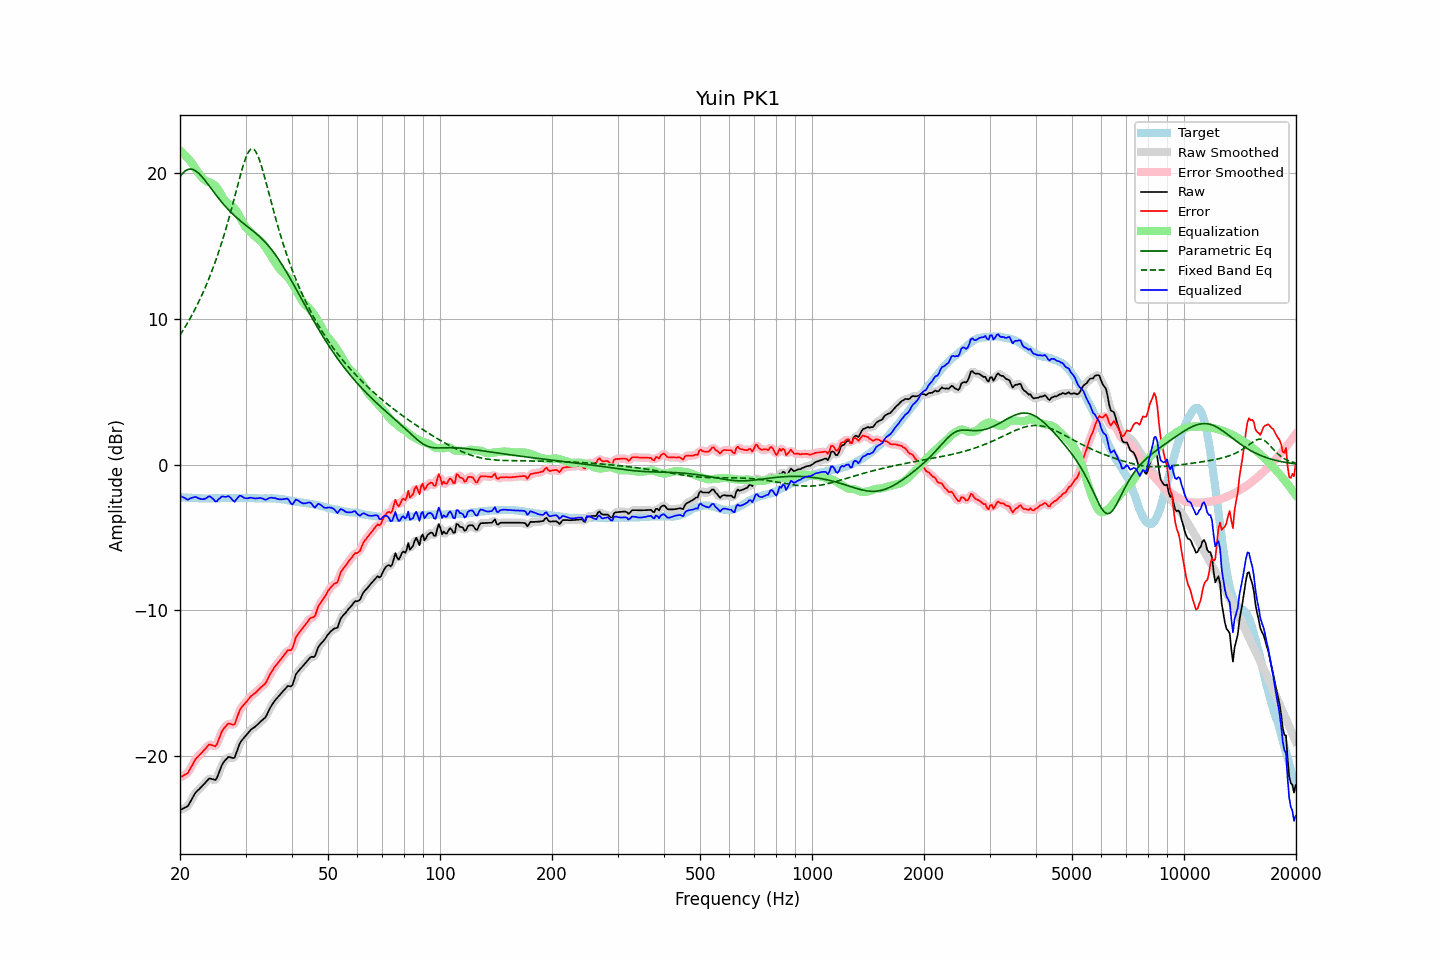

Data behind this chart, as committed beside it:
frequency, raw, error, smoothed, error_smoothed, equalization, parametric_eq, fixed_band_eq, equalized_raw, equalized_smoothed, target
20.00, -23.72, -21.48, -23.70, -21.46, 21.56, 19.75, 8.87, -2.16, -2.14, -2.24
20.20, -23.66, -21.41, -23.67, -21.43, 21.46, 19.90, 9.04, -2.20, -2.21, -2.25
20.40, -23.61, -21.35, -23.63, -21.37, 21.36, 20.03, 9.22, -2.25, -2.27, -2.26
20.61, -23.55, -21.29, -23.57, -21.30, 21.25, 20.13, 9.40, -2.30, -2.32, -2.26
20.81, -23.50, -21.22, -23.50, -21.23, 21.13, 20.20, 9.59, -2.37, -2.37, -2.28
21.02, -23.43, -21.15, -23.39, -21.11, 21.01, 20.25, 9.78, -2.42, -2.38, -2.28
21.23, -23.23, -20.94, -23.24, -20.96, 20.88, 20.28, 9.97, -2.35, -2.36, -2.29
21.44, -23.04, -20.76, -23.04, -20.76, 20.75, 20.27, 10.17, -2.29, -2.30, -2.28
21.66, -22.84, -20.56, -22.83, -20.54, 20.58, 20.25, 10.38, -2.26, -2.25, -2.29
21.87, -22.64, -20.34, -22.65, -20.35, 20.41, 20.20, 10.59, -2.22, -2.24, -2.30
22.09, -22.48, -20.17, -22.49, -20.19, 20.25, 20.14, 10.81, -2.23, -2.25, -2.31
22.31, -22.38, -20.07, -22.37, -20.06, 20.09, 20.05, 11.03, -2.29, -2.28, -2.31
22.54, -22.27, -19.95, -22.26, -19.95, 19.94, 19.95, 11.26, -2.33, -2.33, -2.32
22.76, -22.16, -19.84, -22.16, -19.84, 19.80, 19.84, 11.49, -2.36, -2.36, -2.32
22.99, -22.05, -19.72, -22.05, -19.72, 19.67, 19.72, 11.73, -2.38, -2.38, -2.33
23.22, -21.93, -19.59, -21.93, -19.60, 19.56, 19.58, 11.98, -2.37, -2.37, -2.34
23.45, -21.81, -19.48, -21.80, -19.46, 19.48, 19.45, 12.24, -2.33, -2.32, -2.33
23.69, -21.68, -19.35, -21.67, -19.34, 19.42, 19.30, 12.50, -2.26, -2.25, -2.34
23.92, -21.56, -19.22, -21.59, -19.26, 19.38, 19.16, 12.77, -2.18, -2.21, -2.34
24.16, -21.55, -19.22, -21.56, -19.23, 19.34, 19.01, 13.05, -2.21, -2.22, -2.33
24.40, -21.59, -19.27, -21.59, -19.27, 19.29, 18.86, 13.33, -2.30, -2.30, -2.32
24.65, -21.62, -19.30, -21.64, -19.32, 19.21, 18.71, 13.63, -2.40, -2.42, -2.32
24.89, -21.66, -19.34, -21.61, -19.29, 19.12, 18.56, 13.93, -2.54, -2.49, -2.32
25.14, -21.51, -19.19, -21.47, -19.16, 18.99, 18.42, 14.25, -2.51, -2.48, -2.32
25.39, -21.21, -18.90, -21.23, -18.92, 18.83, 18.28, 14.57, -2.38, -2.40, -2.32
25.65, -20.93, -18.61, -20.93, -18.62, 18.65, 18.14, 14.91, -2.28, -2.29, -2.32
25.91, -20.64, -18.34, -20.67, -18.36, 18.45, 18.00, 15.25, -2.20, -2.22, -2.31
26.16, -20.45, -18.15, -20.46, -18.16, 18.26, 17.87, 15.61, -2.19, -2.21, -2.30
26.43, -20.32, -18.02, -20.30, -18.00, 18.10, 17.75, 15.97, -2.22, -2.20, -2.30
26.69, -20.20, -17.90, -20.18, -17.89, 17.99, 17.62, 16.35, -2.21, -2.19, -2.30
26.96, -20.07, -17.77, -20.11, -17.81, 17.91, 17.51, 16.74, -2.16, -2.20, -2.30
27.23, -20.08, -17.78, -20.09, -17.79, 17.85, 17.39, 17.13, -2.23, -2.24, -2.30
27.50, -20.12, -17.82, -20.13, -17.84, 17.77, 17.28, 17.54, -2.35, -2.36, -2.30
27.77, -20.15, -17.86, -20.14, -17.85, 17.68, 17.17, 17.95, -2.47, -2.46, -2.29
28.05, -20.12, -17.83, -20.04, -17.75, 17.56, 17.07, 18.37, -2.56, -2.49, -2.29
28.33, -19.81, -17.51, -19.82, -17.53, 17.41, 16.97, 18.79, -2.40, -2.41, -2.30
28.62, -19.50, -17.21, -19.51, -17.22, 17.24, 16.87, 19.21, -2.27, -2.28, -2.30
28.90, -19.19, -16.90, -19.22, -16.93, 17.05, 16.78, 19.63, -2.14, -2.17, -2.29
29.19, -18.99, -16.70, -19.00, -16.72, 16.84, 16.69, 20.03, -2.15, -2.16, -2.29
29.48, -18.86, -16.57, -18.84, -16.56, 16.63, 16.60, 20.41, -2.23, -2.21, -2.29
29.78, -18.73, -16.44, -18.72, -16.44, 16.44, 16.51, 20.76, -2.29, -2.28, -2.29
30.08, -18.60, -16.32, -18.60, -16.32, 16.28, 16.42, 21.07, -2.32, -2.32, -2.28
30.38, -18.47, -16.18, -18.47, -16.18, 16.15, 16.33, 21.33, -2.32, -2.31, -2.29
30.68, -18.34, -16.04, -18.34, -16.05, 16.04, 16.25, 21.52, -2.29, -2.29, -2.30
30.99, -18.21, -15.91, -18.22, -15.93, 15.94, 16.16, 21.64, -2.27, -2.28, -2.30
31.30, -18.13, -15.82, -18.13, -15.83, 15.84, 16.07, 21.67, -2.29, -2.29, -2.31
31.61, -18.05, -15.74, -18.05, -15.74, 15.74, 15.98, 21.63, -2.31, -2.31, -2.31
31.93, -17.97, -15.65, -17.96, -15.65, 15.64, 15.89, 21.50, -2.33, -2.33, -2.32
32.24, -17.87, -15.55, -17.87, -15.55, 15.55, 15.79, 21.30, -2.32, -2.32, -2.32
32.57, -17.76, -15.43, -17.76, -15.44, 15.46, 15.70, 21.04, -2.30, -2.31, -2.33
32.89, -17.65, -15.32, -17.65, -15.33, 15.36, 15.59, 20.72, -2.29, -2.30, -2.33
33.22, -17.56, -15.23, -17.56, -15.24, 15.24, 15.49, 20.37, -2.32, -2.32, -2.33
33.55, -17.46, -15.13, -17.47, -15.15, 15.11, 15.38, 19.98, -2.35, -2.36, -2.33
33.89, -17.37, -15.05, -17.34, -15.02, 14.95, 15.26, 19.58, -2.41, -2.39, -2.32
34.23, -17.18, -14.85, -17.17, -14.84, 14.79, 15.14, 19.16, -2.39, -2.38, -2.33
34.57, -16.95, -14.62, -16.96, -14.63, 14.62, 15.02, 18.74, -2.33, -2.34, -2.33
34.92, -16.72, -14.40, -16.74, -14.41, 14.44, 14.88, 18.32, -2.28, -2.29, -2.33
35.27, -16.53, -14.22, -16.53, -14.21, 14.26, 14.75, 17.90, -2.27, -2.27, -2.32
35.62, -16.37, -14.04, -16.36, -14.04, 14.08, 14.60, 17.49, -2.29, -2.28, -2.33
35.97, -16.20, -13.87, -16.21, -13.88, 13.91, 14.45, 17.08, -2.29, -2.30, -2.33
... 635 more rows
